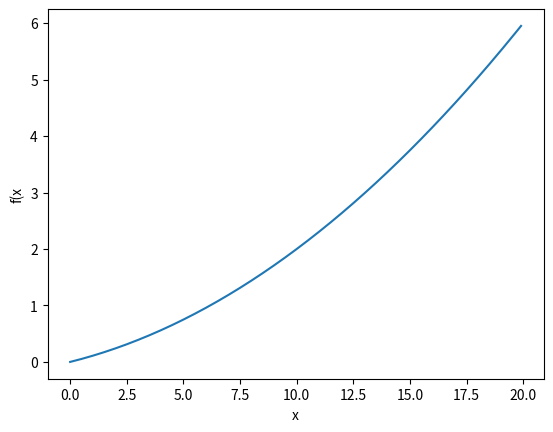

This figure's Python source:
#  수치 미분 
# 아주 작은 차븐으로 미분하는 것을 수치미분이라 합니다.
# 수식을 전개해 비문하는 것을 해석적이라는 말을 해석적 해 혹은 해석적으로 미분하는 등으로 표현 
# 즉, 해석적 미분은 우리가 수학 시간에 배운 미분이며, 수치 미분은 이를 근사치로 계산하는 방법 
# 수치해석학은 해석학 문제에서 수치적인 근삿값을 구하는 알고리즘을 연구하는 학문 

# 시간을 뜻하는 h를 한없이 0에 가깝게 하여, x의 작은 변화가 함수f(x) 를 얼마나 변화시키느냐를 의미 

# 나쁜 구현 예 
def numerical_diff(f,x):
    h = 10e-50
    return (f(x+h)- f(x)) /h
    # 이 방식은 반올림 오차를 일으킨다. 반올림 오차는 작은 값(가령 소수점 8자리 이하)이 생략되어 
    # 최종 계산 결과에 오차가 생기게 된다.
    # 1e-50 을 float32형(32비트 부통소수점)으로 나타내면 0.0이 되어, 올바로 표현할 수 없다 
    # 너무 작은 값을 이용하면 컴퓨터로 계산하는데 문제가 된다.

# 이 오차를 줄이기 위해 (x-h)일 때 함수f의 차분을 계산하는 방법을 쓴다
# x를 중심으로 그 전후의 차분을 계한다는 의미에서 중심 차분 혹은 중앙 차분이라한다 

def numerical_diff(f,x):
    h = 1e-4 # 0.0001
    return (f(x+h)- f(x-h)) / (2*h)

# 수치 미분의 예
def function_1(x):
    return 0.01*x**2 + 0.1*x

import numpy as np
import matplotlib.pylab as plt

x = np.arange(0.0, 20.0, 0.1)
y = function_1(x)
plt.xlabel("x")
plt.ylabel("f(x")
plt.plot(x,y)
plt.show()

# x = 5일 때 미분
print(numerical_diff(function_1, 5)) # 0.1999999999990898
# x = 10 일 때 미분
print(numerical_diff(function_1, 10)) # 0.2999999999986347
